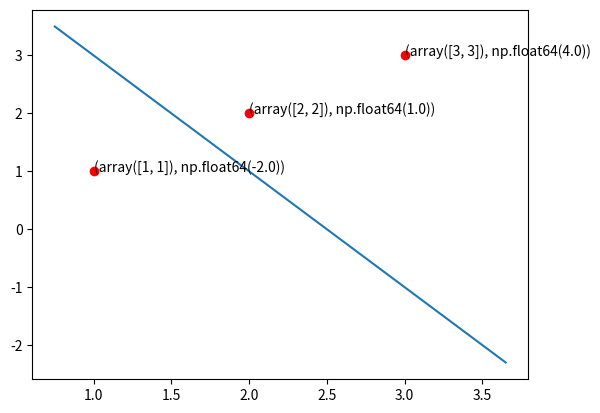

Generate this figure with matplotlib:
# WG Week 2 Q1

import matplotlib.pyplot as plt
import numpy as np

# This script: Given weights and points, plots the graph

w = np.array([2,1], dtype=np.float64)
w0 = -5

points = np.array([[1,1], [2,2], [3,3]])

x_1 = points[:,0]
y_1 = points[:,1]

minimum_x_for_graph = min(x_1) - (0.25*abs(min(x_1)))
maximum_x_for_graph = max(x_1) + (0.25*abs(max(x_1)))

x_range = np.arange(minimum_x_for_graph, maximum_x_for_graph, 0.1)

def y(w, x):
    return (-w[0]/w[1])*x - (w0/w[1])

hyperplane = [y(w, x) for x in x_range]


g_value = [np.sum(np.dot(w, x) + w0) for x in points]
print(g_value, points)

print(list(zip(points, g_value)))

fix, ax = plt.subplots()

ax.plot(x_range, hyperplane)
ax.scatter(x_1, y_1, c='r')

for i, txt in enumerate(zip(points, g_value)):
    ax.annotate(str(txt), (x_1[i], y_1[i]))
plt.show()